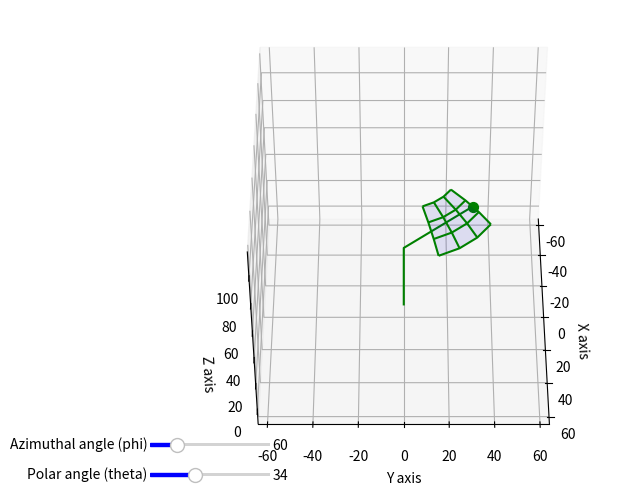

Recreate this plot in Python. (Note: this script raises an exception after producing the figure.)
"""solid_angle_test.py
Does an interactive 3D visualization of a point moving in spherical coordinates
"""
import sys
import numpy as np
import matplotlib.pyplot as plt

from matplotlib.widgets import Slider
from mpl_toolkits.mplot3d import axes3d

TOW_X = 0.
TOW_Y = 0.
TOW_Z = 0.
TOW_H = 43.6  # 60
JIB_L = 61.07  # 68

N_SECT_2D = 9
I_SECT_2D = 360./N_SECT_2D
N_SECT_3D = 4
I_SECT_3D = 90./N_SECT_3D

N_WIREFRAME = 3

N_SECT_TOT = N_SECT_2D*N_SECT_3D
SECT_PASSED = np.zeros((N_SECT_2D, N_SECT_3D), dtype=bool)


def sph2car(r_s, phi, theta):
    """Converts spherical coordinates into cartesian coordinates

    Args:
        r_s (float): radius
        phi (float): azimuthal angle in [deg]
        theta (float): polar angle in [deg]

    Returns:
        3 floats: the 3 cartesian coordinates
    """
    x_c = r_s*np.sin(np.radians(theta))*np.cos(np.radians(phi))
    y_c = r_s*np.sin(np.radians(theta))*np.sin(np.radians(phi))
    z_c = r_s*np.cos(np.radians(theta))
    return x_c, y_c, z_c


def get_interval(lst, val):
    """Determines the interval a value is in

    Args:
        lst (np.array): list of intervals
        val (float): value whose interval must be found

    Returns:
        2 floats and 1 int: the interval boundaries and the left index
    """
    for i in range(len(lst)-1):
        if lst[i] <= val <= lst[i+1]:
            print("{} is between {} and {}".format(val, lst[i], lst[i+1]))
            return lst[i], lst[i+1], i
    print("Error")
    sys.exit()


def plot_all(my_ax, msh_x, msh_y, msh_z, p_x, p_y, p_z):
    """Plots a 3D surface as well as the line from center to current point

    Args:
        my_ax (plt figure 3D subplot): where results are plottes
        msh_x (np.array): current mesh x coordinates
        msh_y (np.array): current mesh y coordinates
        msh_z (np.array): current mesh z coordinates
        p_x (float): current point x coordinate
        p_y (float): current point y coordinate
        p_z (float): current point z coordinate
    """
    my_ax.plot_wireframe(msh_x, msh_y, msh_z, colors="green")
    my_ax.plot(
        [TOW_X, TOW_X, p_x], [TOW_Y, TOW_Y, p_y], [TOW_Z, TOW_Z+TOW_H, p_z],
        c="green")
    my_ax.scatter(p_x, p_y, p_z, s=50, c="green")

    my_ax.set_xlabel('X axis')
    my_ax.set_ylabel('Y axis')
    my_ax.set_zlabel('Z axis')
    b_b = 1.05*JIB_L
    my_ax.set_xlim3d([TOW_X-b_b, TOW_X+b_b])
    my_ax.set_ylim3d([TOW_Y-b_b, TOW_Y+b_b])
    my_ax.set_zlim3d([TOW_Z, TOW_Z+TOW_H+b_b])
    my_ax.set_aspect('equal')
    set_axes_equal(my_ax)


def set_axes_equal(my_ax):
    '''Make axes of 3D plot have equal scale so that spheres appear as spheres,
    cubes as cubes, etc..  This is one possible solution to Matplotlib's
    my_ax.set_aspect('equal') and my_ax.axis('equal') not working for 3D.

    Input
      my_ax: a matplotlib axis, e.g., as output from plt.gca().
    '''

    x_limits = my_ax.get_xlim3d()
    y_limits = my_ax.get_ylim3d()
    z_limits = my_ax.get_zlim3d()

    x_range = abs(x_limits[1] - x_limits[0])
    x_middle = np.mean(x_limits)
    y_range = abs(y_limits[1] - y_limits[0])
    y_middle = np.mean(y_limits)
    z_range = abs(z_limits[1] - z_limits[0])
    z_middle = np.mean(z_limits)

    # The plot bounding box is a sphere in the sense of the infinity
    # norm, hence I call half the max range the plot radius.
    plot_radius = 0.5*max([x_range, y_range, z_range])

    my_ax.set_xlim3d([x_middle - plot_radius, x_middle + plot_radius])
    my_ax.set_ylim3d([y_middle - plot_radius, y_middle + plot_radius])
    my_ax.set_zlim3d([z_middle - plot_radius, z_middle + plot_radius])


def main():
    """Does a 3D visualization of a point moving in spherical coordinates
    """
    phi_l = np.linspace(0., 360., N_SECT_2D+1) - 360./(2*N_SECT_2D)
    theta_l = np.linspace(0., 90., N_SECT_3D+1)
    # print(phi_l)
    # print(theta_l)

    r_s = JIB_L
    phi_init = 60
    theta_init = 33.75

    fig = plt.figure(figsize=(6, 6))
    my_ax = fig.add_subplot(111, projection='3d')

    axphi = plt.axes([0.1, 0.15, 0.2, 0.01])
    sphi = Slider(axphi, 'Azimuthal angle (phi)', phi_l[0], phi_l[-1],
                  valinit=phi_init, valstep=1, color="blue")

    axtheta = plt.axes([0.1, 0.1, 0.2, 0.01])
    stheta = Slider(axtheta, 'Polar angle (theta)', theta_l[0], theta_l[-1],
                    valinit=theta_init, valstep=1, color="blue")

    p_a, p_b, p_i = get_interval(phi_l, phi_init)
    phi = np.linspace(p_a, p_b, N_WIREFRAME+1)

    t_a, t_b, t_i = get_interval(theta_l, theta_init)
    theta = np.linspace(t_a, t_b, N_WIREFRAME+1)

    SECT_PASSED[p_i, t_i] = True

    msh_phi, msh_theta = np.meshgrid(phi, theta)
    msh_x, msh_y, msh_z = sph2car(r_s, msh_phi, msh_theta)
    p_x, p_y, p_z = sph2car(r_s, phi_init, theta_init)

    msh_x += TOW_X
    msh_y += TOW_Y
    msh_z += TOW_Z + TOW_H

    p_x += TOW_X
    p_y += TOW_Y
    p_z += TOW_Z + TOW_H

    plot_all(my_ax, msh_x, msh_y, msh_z, p_x, p_y, p_z)

    def update(val):
        my_ax.clear()

        new_phi = sphi.val
        p_l, p_r, p_i = get_interval(phi_l, new_phi)
        phi = np.linspace(p_l, p_r, N_WIREFRAME+1)

        new_theta = stheta.val
        t_l, t_r, t_i = get_interval(theta_l, new_theta)
        theta = np.linspace(t_l, t_r, N_WIREFRAME+1)

        SECT_PASSED[p_i, t_i] = True
        for i in range(SECT_PASSED.shape[0]):
            for j in range(SECT_PASSED.shape[1]):
                if SECT_PASSED[i, j]:
                    old_phi = np.linspace(
                        i*I_SECT_2D - 360./(2*N_SECT_2D),
                        (i+1)*I_SECT_2D - 360./(2*N_SECT_2D),
                        N_WIREFRAME+1)
                    old_theta = np.linspace(
                        j*I_SECT_3D,
                        (j+1)*I_SECT_3D,
                        N_WIREFRAME+1)
                    old_msh_phi, old_msh_theta = np.meshgrid(
                        old_phi, old_theta)
                    msh_x, msh_y, msh_z = sph2car(
                        r_s, old_msh_phi, old_msh_theta)

                    msh_x += TOW_X
                    msh_y += TOW_Y
                    msh_z += TOW_Z + TOW_H

                    my_ax.plot_surface(
                        msh_x, msh_y, msh_z, color="blue", alpha=0.1)

        msh_phi, msh_theta = np.meshgrid(phi, theta)
        msh_x, msh_y, msh_z = sph2car(r_s, msh_phi, msh_theta)
        p_x, p_y, p_z = sph2car(r_s, new_phi, new_theta)

        msh_x += TOW_X
        msh_y += TOW_Y
        msh_z += TOW_Z + TOW_H

        p_x += TOW_X
        p_y += TOW_Y
        p_z += TOW_Z + TOW_H

        plot_all(my_ax, msh_x, msh_y, msh_z, p_x, p_y, p_z)

        fig.canvas.draw_idle()

    # Initial update now that everything is set up
    update(None)

    stheta.on_changed(update)
    sphi.on_changed(update)

    my_ax.view_init(45, 0)
    set_axes_equal(my_ax)
    
    def press(event):
        # print("event now", event.key)
        if event.key == 'right':
            n_v = sphi.valmax if sphi.val+5>sphi.valmax else sphi.val+5
            sphi.set_val(n_v)
        elif event.key == 'left':
            n_v = sphi.valmin if sphi.val-5<sphi.valmin else sphi.val-5
            sphi.set_val(n_v)
        elif event.key == 'up':
            n_v = stheta.valmin if stheta.val-5<stheta.valmin else stheta.val-5
            stheta.set_val(n_v)
        elif event.key == 'down':
            n_v = stheta.valmax if stheta.val+5>stheta.valmax else stheta.val+5
            stheta.set_val(n_v)
        else:
            pass

    fig.canvas.mpl_connect('key_press_event', press)

    mng = plt.get_current_fig_manager()
    mng.resize(*mng.window.maxsize())
    plt.show()


if __name__ == '__main__':
    main()
